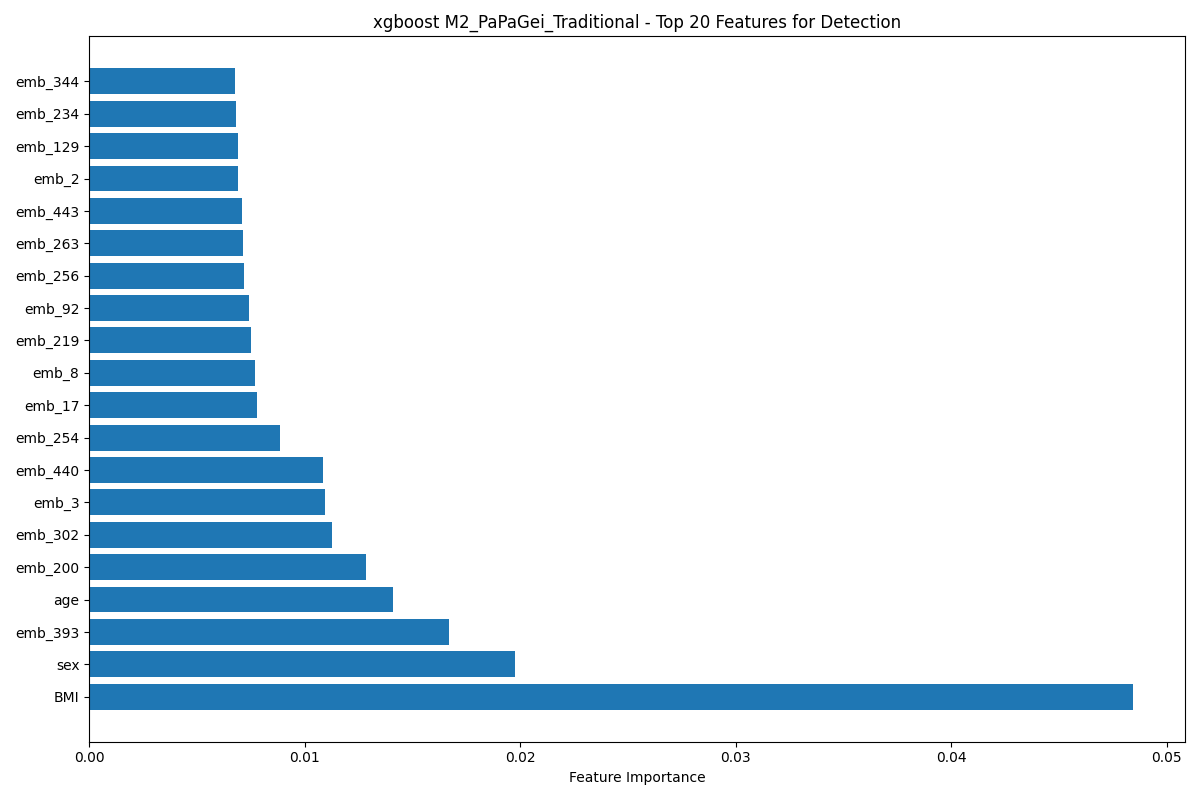

Source data for this figure (header and first rows):
feature, importance
BMI, 0.04841
sex, 0.01977
emb_393, 0.01671
age, 0.01411
emb_200, 0.01286
emb_302, 0.01128
emb_3, 0.01095
emb_440, 0.01085
emb_254, 0.008837
emb_17, 0.007787
emb_8, 0.00769
emb_219, 0.007518
emb_92, 0.007416
emb_256, 0.007169
emb_263, 0.007159
emb_443, 0.007095
emb_2, 0.006922
emb_129, 0.006913
emb_234, 0.006796
emb_344, 0.006773
emb_291, 0.00664
emb_435, 0.006638
emb_497, 0.006488
emb_311, 0.006479
emb_50, 0.006445
emb_28, 0.006423
emb_140, 0.006405
emb_417, 0.006372
emb_118, 0.006365
emb_58, 0.006309
emb_45, 0.006302
emb_313, 0.006279
emb_270, 0.006272
emb_74, 0.006263
emb_38, 0.006211
emb_508, 0.006203
emb_154, 0.006146
emb_243, 0.006099
emb_504, 0.006054
emb_223, 0.006053
emb_130, 0.006043
emb_150, 0.006032
emb_175, 0.006016
emb_0, 0.005998
emb_229, 0.005984
emb_247, 0.005979
emb_354, 0.005974
emb_99, 0.005956
emb_325, 0.005924
emb_427, 0.005918
emb_12, 0.005895
emb_57, 0.005868
emb_182, 0.005839
emb_119, 0.005697
emb_462, 0.005612
emb_9, 0.005606
emb_215, 0.005605
emb_239, 0.005537
emb_296, 0.005536
emb_69, 0.005527
... 110 more rows
